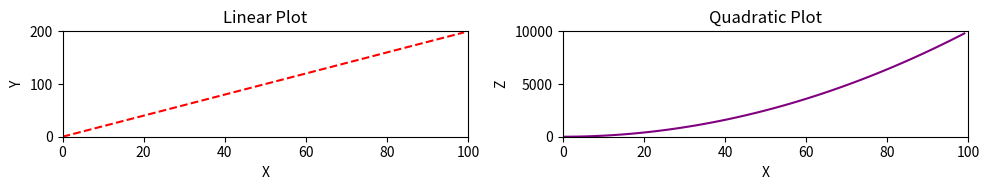

Generate this figure with matplotlib:
import numpy as np
import matplotlib.pyplot as plt

x = np.arange(0,100)
y= x*2
z= x**2

# # Exercise 1:
# fig = plt.figure()
# ax1 = fig.add_axes([0.1, 0.1, 0.8, 0.8])  # [left, bottom, width, height]
# ax1.plot(x, y)
# ax1.set_xlabel('X')
# ax1.set_ylabel('Y')
# ax1.set_title('title')

# plt.show()

# # Exercise 2:
# fig = plt.figure()
# ax1 = fig.add_axes([0,0,1,1])  # [left, bottom, width, height]
# ax2 = fig.add_axes([0.2,0.5,.2,.2])  # [left, bottom, width, height]

# ax1.plot(x, y, label='Linear', color='red')
# ax1.set_xlabel('X')
# ax1.set_ylabel('Y')
# ax1.set_title('Linear Plot')
# ax2.plot(x, y, label='Linear', color='red')
# ax2.set_xlabel('X')
# ax2.set_ylabel('Y')
# ax2.set_title('Inset Linear Plot')
# plt.show()

# # Exercise 3:
# fig = plt.figure()
# ax1 = fig.add_axes([0,0,1,1])  # [left, bottom, width, height]
# ax2 = fig.add_axes([0.2,0.5,.4,.4])

# ax1.plot(x,z, label='Quadratic', color='blue')
# ax1.set_xlabel('X')
# ax1.set_ylabel('Z')
# ax1.set_title('Quadratic Plot')

# ax2.plot(x,y, label='Linear', color='red')
# ax2.set_xlabel('X')
# ax2.set_ylabel('Y')
# ax2.set_title('Inset Linear Plot')
# ax2.set_xlim(20, 22)
# ax2.set_ylim(30, 50)

# plt.show()

# # Exercise 4:
fig, axs = plt.subplots(1, 2, figsize=(10, 2))  # 1 row, 2 columns
axs[0].plot(x, y, label='Linear', color='red', linestyle='--')
axs[0].set_title('Linear Plot')
axs[0].set_xlabel('X')
axs[0].set_ylabel('Y')
axs[0].set_xlim(0, 100)
axs[0].set_ylim(0, 200)
axs[1].plot(x, z, label='Quadratic', color='purple')
axs[1].set_title('Quadratic Plot')
axs[1].set_xlabel('X')
axs[1].set_ylabel('Z')
axs[1].set_xlim(0, 100)
axs[1].set_ylim(0, 10000)
plt.tight_layout()  # Adjust layout to prevent overlap
plt.show()